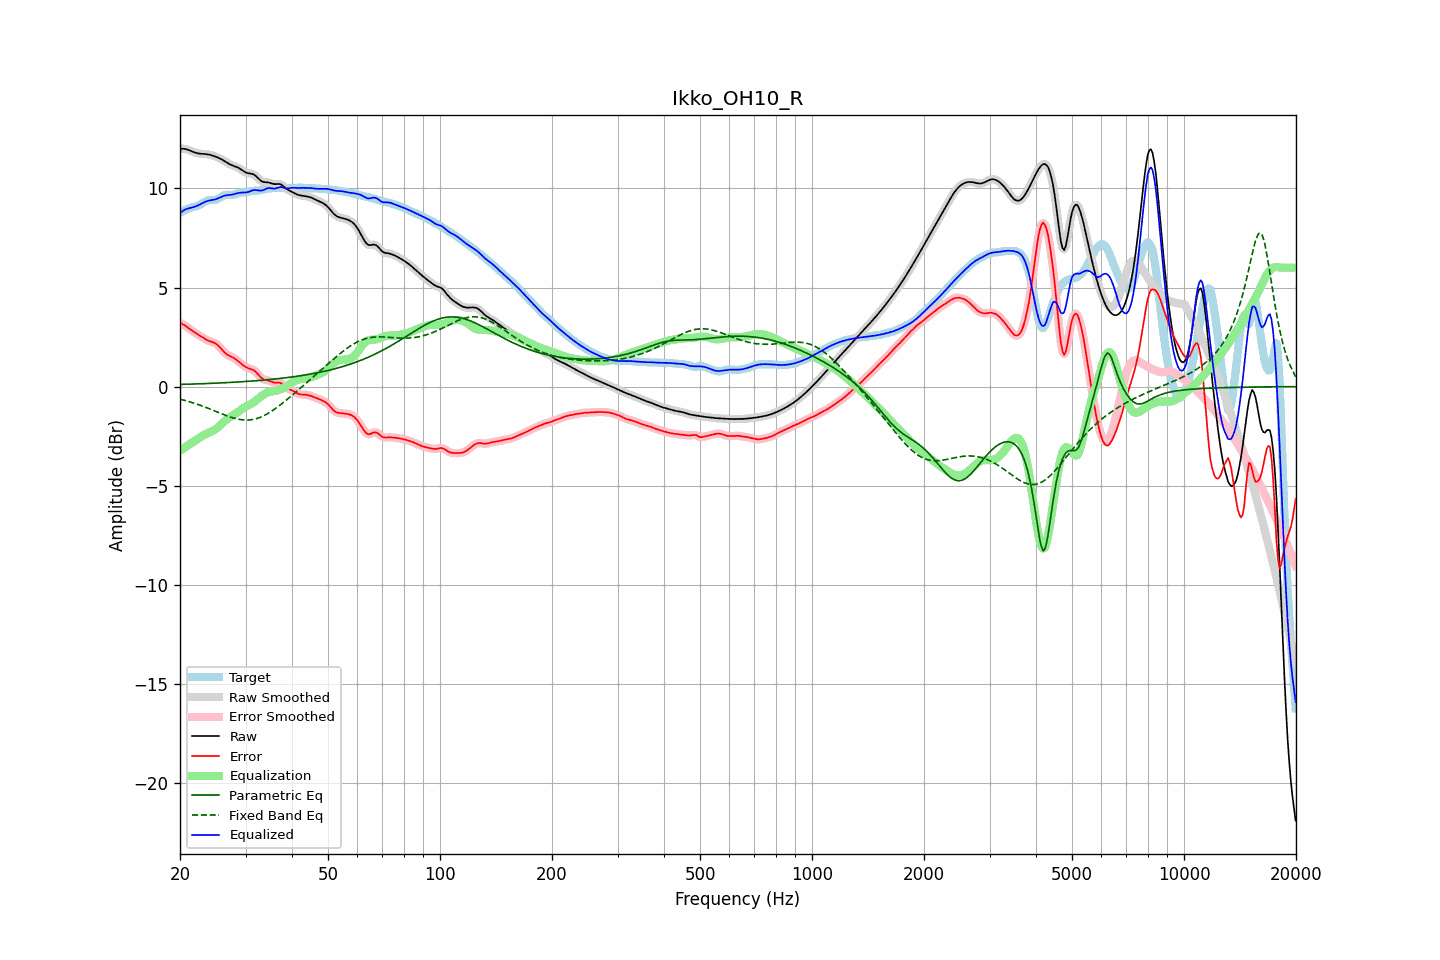

The file beside this chart, header and first rows:
frequency, raw, error, smoothed, error_smoothed, equalization, parametric_eq, fixed_band_eq, equalized_raw, equalized_smoothed, target
20.00, 11.99, 3.21, 11.99, 3.21, -3.23, 0.11, -0.63, 8.76, 8.76, 8.78
20.20, 12.00, 3.18, 12.00, 3.18, -3.18, 0.11, -0.65, 8.82, 8.82, 8.82
20.40, 12.00, 3.14, 12.00, 3.13, -3.12, 0.11, -0.67, 8.88, 8.88, 8.86
20.61, 12.00, 3.09, 11.99, 3.08, -3.07, 0.12, -0.70, 8.92, 8.92, 8.91
20.81, 11.98, 3.03, 11.98, 3.03, -3.02, 0.12, -0.72, 8.96, 8.96, 8.95
21.02, 11.95, 2.97, 11.95, 2.97, -2.96, 0.12, -0.74, 8.99, 8.99, 8.98
21.23, 11.92, 2.91, 11.92, 2.91, -2.91, 0.12, -0.77, 9.01, 9.01, 9.01
21.44, 11.88, 2.85, 11.88, 2.85, -2.86, 0.13, -0.79, 9.03, 9.03, 9.04
21.66, 11.85, 2.79, 11.85, 2.79, -2.80, 0.13, -0.82, 9.05, 9.05, 9.06
21.87, 11.82, 2.74, 11.82, 2.74, -2.74, 0.13, -0.84, 9.07, 9.07, 9.08
22.09, 11.79, 2.69, 11.79, 2.69, -2.69, 0.13, -0.87, 9.10, 9.10, 9.10
22.31, 11.77, 2.64, 11.77, 2.64, -2.64, 0.14, -0.90, 9.13, 9.14, 9.13
22.54, 11.76, 2.59, 11.76, 2.59, -2.59, 0.14, -0.92, 9.17, 9.17, 9.17
22.76, 11.75, 2.54, 11.75, 2.54, -2.53, 0.14, -0.95, 9.22, 9.22, 9.21
22.99, 11.75, 2.49, 11.75, 2.49, -2.49, 0.15, -0.98, 9.26, 9.26, 9.26
23.22, 11.74, 2.43, 11.74, 2.43, -2.44, 0.15, -1.01, 9.30, 9.30, 9.31
23.45, 11.73, 2.39, 11.73, 2.39, -2.40, 0.15, -1.05, 9.34, 9.34, 9.35
23.69, 11.72, 2.34, 11.72, 2.34, -2.36, 0.16, -1.08, 9.37, 9.37, 9.38
23.92, 11.71, 2.31, 11.71, 2.31, -2.32, 0.16, -1.11, 9.39, 9.39, 9.40
24.16, 11.69, 2.28, 11.69, 2.28, -2.29, 0.16, -1.14, 9.40, 9.40, 9.41
24.40, 11.67, 2.25, 11.67, 2.25, -2.25, 0.17, -1.17, 9.42, 9.42, 9.42
24.65, 11.64, 2.22, 11.64, 2.22, -2.21, 0.17, -1.21, 9.43, 9.43, 9.42
24.89, 11.61, 2.18, 11.61, 2.18, -2.16, 0.17, -1.24, 9.45, 9.45, 9.43
25.14, 11.58, 2.12, 11.58, 2.12, -2.10, 0.18, -1.27, 9.48, 9.48, 9.45
25.39, 11.54, 2.05, 11.54, 2.05, -2.03, 0.18, -1.31, 9.51, 9.51, 9.49
25.65, 11.50, 1.96, 11.50, 1.97, -1.96, 0.18, -1.34, 9.55, 9.55, 9.54
25.91, 11.46, 1.87, 11.46, 1.87, -1.88, 0.19, -1.37, 9.58, 9.58, 9.59
26.16, 11.42, 1.78, 11.42, 1.78, -1.80, 0.19, -1.41, 9.62, 9.62, 9.64
26.43, 11.37, 1.70, 11.37, 1.70, -1.73, 0.20, -1.44, 9.64, 9.64, 9.67
26.69, 11.31, 1.64, 11.31, 1.64, -1.66, 0.20, -1.47, 9.65, 9.65, 9.68
26.96, 11.26, 1.58, 11.26, 1.58, -1.60, 0.20, -1.50, 9.66, 9.66, 9.68
27.23, 11.22, 1.54, 11.22, 1.54, -1.55, 0.21, -1.53, 9.67, 9.67, 9.67
27.50, 11.18, 1.51, 11.18, 1.51, -1.50, 0.21, -1.55, 9.68, 9.68, 9.67
27.77, 11.15, 1.47, 11.15, 1.47, -1.45, 0.22, -1.58, 9.70, 9.70, 9.68
28.05, 11.12, 1.42, 11.12, 1.42, -1.40, 0.22, -1.60, 9.72, 9.72, 9.70
28.33, 11.09, 1.36, 11.09, 1.36, -1.35, 0.23, -1.62, 9.74, 9.74, 9.73
28.62, 11.05, 1.30, 11.05, 1.30, -1.29, 0.23, -1.64, 9.77, 9.76, 9.76
28.90, 11.01, 1.23, 11.01, 1.23, -1.23, 0.24, -1.66, 9.78, 9.78, 9.78
29.19, 10.96, 1.16, 10.95, 1.16, -1.17, 0.24, -1.67, 9.79, 9.79, 9.79
29.48, 10.90, 1.09, 10.90, 1.10, -1.11, 0.25, -1.68, 9.79, 9.79, 9.80
29.78, 10.85, 1.04, 10.85, 1.04, -1.05, 0.25, -1.69, 9.80, 9.79, 9.81
30.08, 10.80, 0.99, 10.81, 0.99, -1.00, 0.26, -1.69, 9.80, 9.80, 9.82
30.38, 10.77, 0.94, 10.78, 0.95, -0.96, 0.26, -1.69, 9.81, 9.81, 9.83
30.68, 10.76, 0.91, 10.76, 0.91, -0.92, 0.27, -1.68, 9.84, 9.84, 9.85
30.99, 10.75, 0.89, 10.75, 0.89, -0.88, 0.28, -1.68, 9.87, 9.87, 9.86
31.30, 10.73, 0.86, 10.73, 0.86, -0.84, 0.28, -1.66, 9.90, 9.90, 9.88
31.61, 10.70, 0.82, 10.69, 0.81, -0.78, 0.29, -1.65, 9.92, 9.91, 9.88
31.93, 10.64, 0.76, 10.64, 0.75, -0.72, 0.29, -1.63, 9.92, 9.92, 9.88
32.24, 10.56, 0.68, 10.56, 0.67, -0.65, 0.30, -1.60, 9.91, 9.91, 9.89
32.57, 10.48, 0.59, 10.48, 0.58, -0.59, 0.31, -1.58, 9.90, 9.90, 9.90
32.89, 10.41, 0.49, 10.41, 0.50, -0.52, 0.31, -1.55, 9.89, 9.89, 9.92
33.22, 10.36, 0.42, 10.36, 0.42, -0.46, 0.32, -1.51, 9.90, 9.90, 9.93
33.55, 10.32, 0.37, 10.33, 0.37, -0.40, 0.33, -1.47, 9.92, 9.93, 9.95
33.89, 10.31, 0.34, 10.31, 0.34, -0.35, 0.34, -1.43, 9.96, 9.96, 9.97
34.23, 10.31, 0.32, 10.31, 0.32, -0.31, 0.34, -1.39, 10.00, 9.99, 9.98
34.57, 10.30, 0.31, 10.30, 0.30, -0.28, 0.35, -1.34, 10.02, 10.02, 9.99
34.92, 10.28, 0.28, 10.28, 0.27, -0.26, 0.36, -1.29, 10.02, 10.02, 10.00
35.27, 10.25, 0.24, 10.25, 0.24, -0.25, 0.37, -1.24, 10.01, 10.01, 10.01
35.62, 10.23, 0.21, 10.23, 0.22, -0.24, 0.38, -1.18, 9.99, 10.00, 10.02
35.97, 10.22, 0.20, 10.22, 0.20, -0.22, 0.38, -1.13, 9.99, 10.00, 10.02
... 635 more rows
